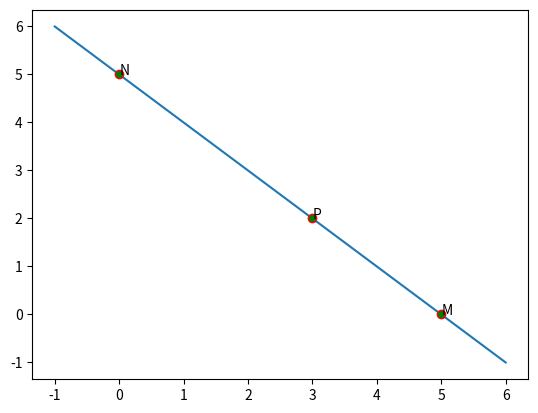

Source code (Python): (Note: this script raises an exception after producing the figure.)
import numpy as np
import matplotlib.pyplot as plt
def f(x):
  return 5-x
xlist=np.linspace(-1,6,1000)
ylist=f(xlist)
plt.plot(xlist,ylist)
plt.plot(5,0,marker="o",markeredgecolor="red",markerfacecolor="green")
plt.plot(3,2,marker="o",markeredgecolor="red",markerfacecolor="green")
plt.plot(0,5,marker="o",markeredgecolor="red",markerfacecolor="green")
plt.text(5,0,'M')
plt.text(3,2,'P')
plt.text(0,5,'N')
plt.grid(b=True,axis="both")
plt.show()